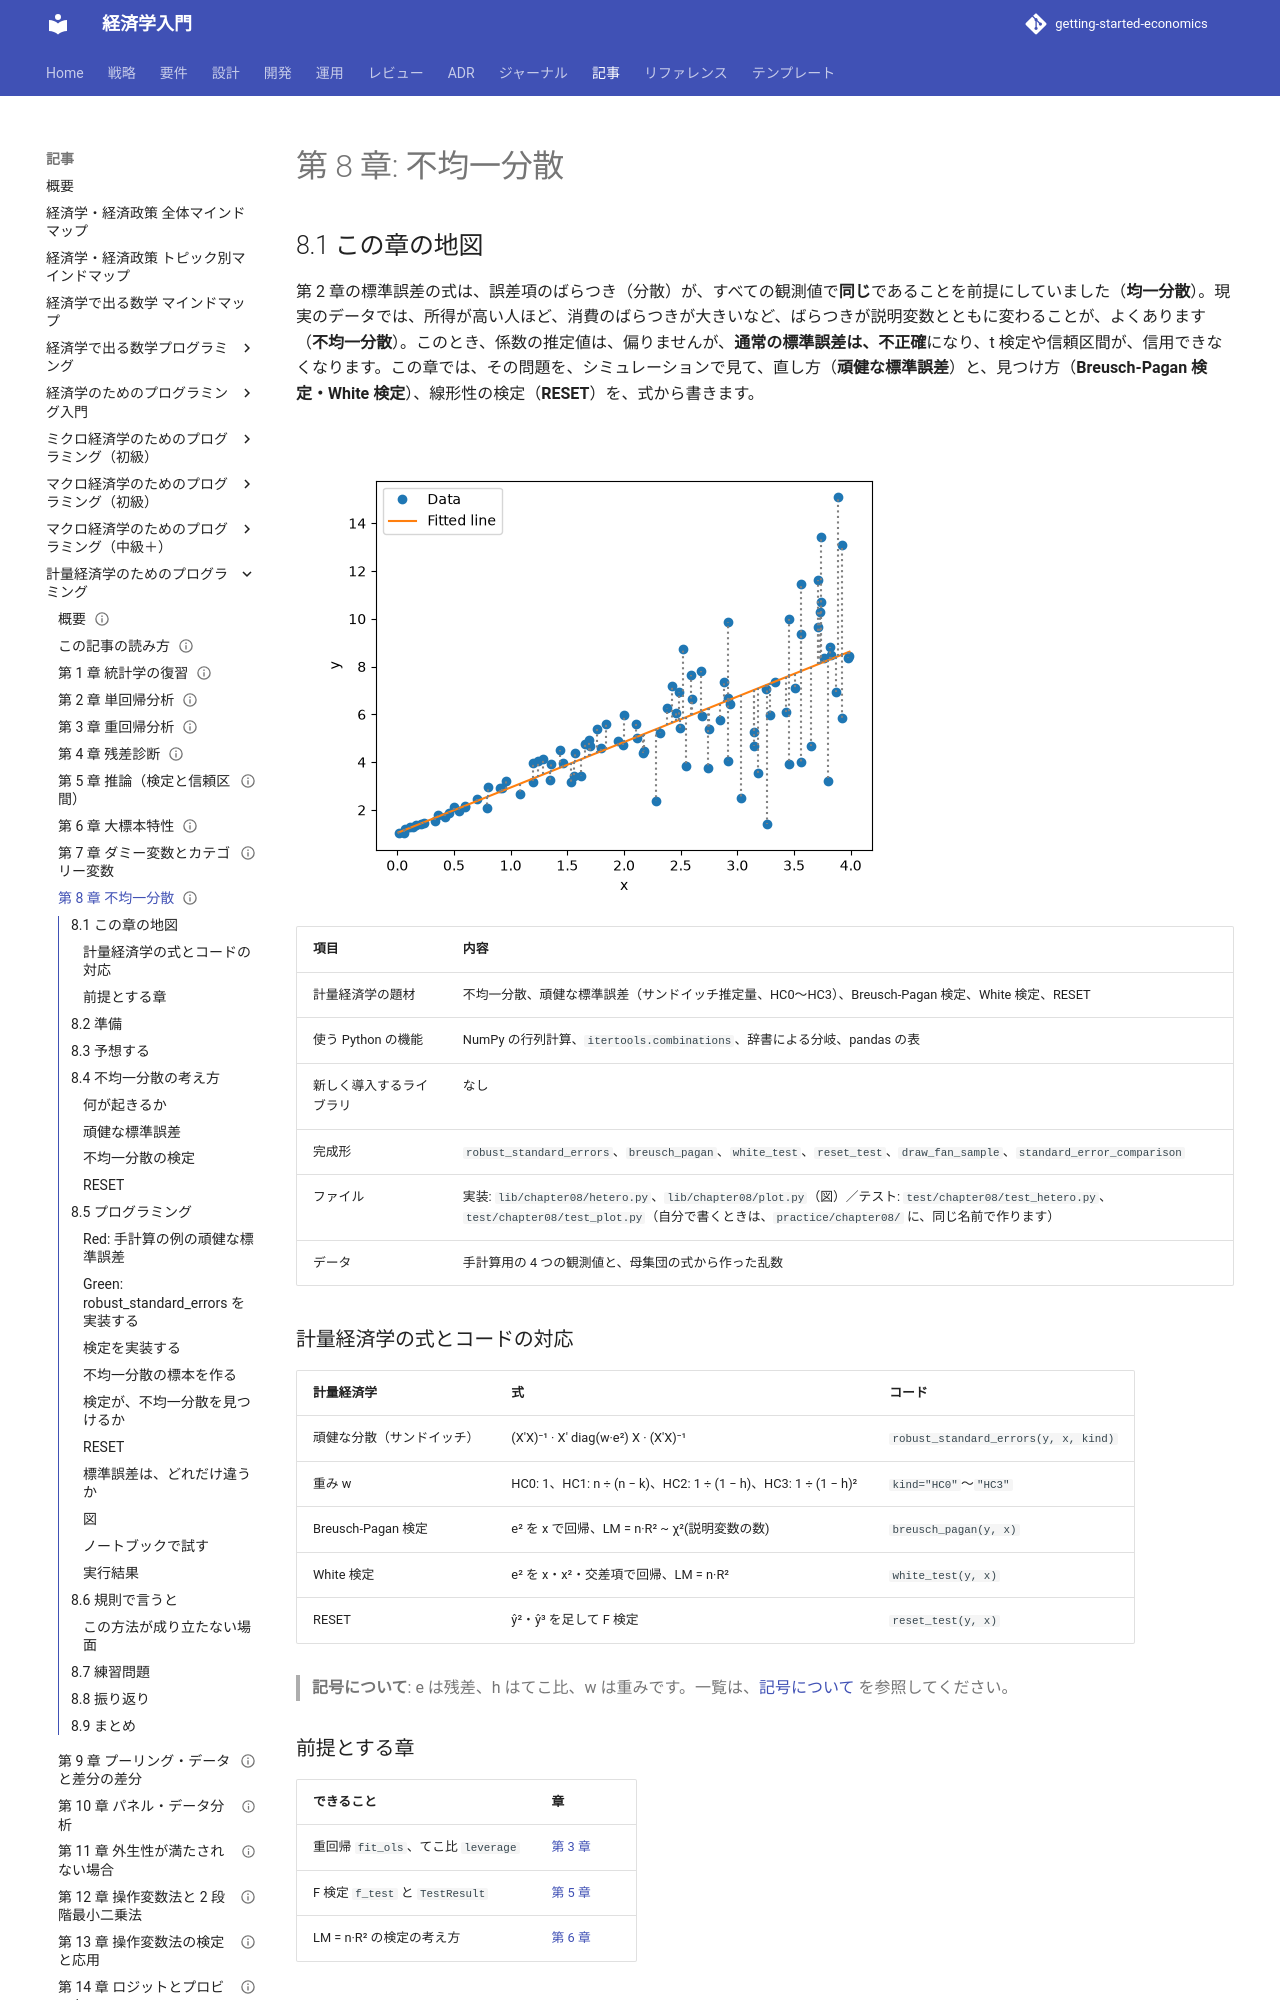

repository: k2works/getting-started-economics · page: article/econometrics-programming/08-heteroskedasticity/index.html · generator: mkdocs

---
type: Article
title: "第 8 章: 不均一分散"
description: "誤差のばらつきが一定でないとき、通常の標準誤差が実際のばらつきを過小評価することを確かめ、頑健な標準誤差（HC0〜HC3）と、Breusch-Pagan 検定・White 検定・RESET を、式から書く。"
tags: [article,econometrics-programming,python]
status: draft
generated: { by: claude-code/claude-sonnet-5-5, at: 2026-11-19T00:00:00Z }
---

# 第 8 章: 不均一分散

## 8.1 この章の地図

第 2 章の標準誤差の式は、誤差項のばらつき（分散）が、すべての観測値で**同じ**であることを前提にしていました（**均一分散**）。現実のデータでは、所得が高い人ほど、消費のばらつきが大きいなど、ばらつきが説明変数とともに変わることが、よくあります（**不均一分散**）。このとき、係数の推定値は、偏りませんが、**通常の標準誤差は、不正確**になり、t 検定や信頼区間が、信用できなくなります。この章では、その問題を、シミュレーションで見て、直し方（**頑健な標準誤差**）と、見つけ方（**Breusch-Pagan 検定・White 検定**）、線形性の検定（**RESET**）を、式から書きます。

![x が大きいほど、点のばらつきが広がる（不均一分散）。直線は最小二乗法の回帰直線](images/ch08-fan-regression.png)

| 項目 | 内容 |
| :--- | :--- |
| 計量経済学の題材 | 不均一分散、頑健な標準誤差（サンドイッチ推定量、HC0〜HC3）、Breusch-Pagan 検定、White 検定、RESET |
| 使う Python の機能 | NumPy の行列計算、`itertools.combinations`、辞書による分岐、pandas の表 |
| 新しく導入するライブラリ | なし |
| 完成形 | `robust_standard_errors`、`breusch_pagan`、`white_test`、`reset_test`、`draw_fan_sample`、`standard_error_comparison` |
| ファイル | 実装: `lib/chapter08/hetero.py`、`lib/chapter08/plot.py`（図）／テスト: `test/chapter08/test_hetero.py`、`test/chapter08/test_plot.py`（自分で書くときは、`practice/chapter08/` に、同じ名前で作ります） |
| データ | 手計算用の 4 つの観測値と、母集団の式から作った乱数 |

### 計量経済学の式とコードの対応

| 計量経済学 | 式 | コード |
| :--- | :--- | :--- |
| 頑健な分散（サンドイッチ） | (X′X)⁻¹ · X′ diag(w·e²) X · (X′X)⁻¹ | `robust_standard_errors(y, x, kind)` |
| 重み w | HC0: 1、HC1: n ÷ (n − k)、HC2: 1 ÷ (1 − h)、HC3: 1 ÷ (1 − h)² | `kind="HC0"`〜`"HC3"` |
| Breusch-Pagan 検定 | e² を x で回帰、LM = n·R² ~ χ²(説明変数の数) | `breusch_pagan(y, x)` |
| White 検定 | e² を x・x²・交差項で回帰、LM = n·R² | `white_test(y, x)` |
| RESET | ŷ²・ŷ³ を足して F 検定 | `reset_test(y, x)` |

> **記号について**: e は残差、h はてこ比、w は重みです。一覧は、[記号について](how-to-read.md#symbols) を参照してください。

### 前提とする章

| できること | 章 |
| :--- | :--- |
| 重回帰 `fit_ols`、てこ比 `leverage` | [第 3 章](03-multiple-regression.md) |
| F 検定 `f_test` と `TestResult` | [第 5 章](05-inference.md) |
| LM = n·R² の検定の考え方 | [第 6 章](06-asymptotics.md) |

## 8.2 準備

```bash
cd apps/econometrics-programming/python
uv sync
uv run pytest test/chapter08
```

```text
26 passed
```

自分でコードを書くときは、`practice/chapter08/` に、完成形と同じ名前（`hetero.py`・`test_hetero.py`）のファイルを作ります。

## 8.3 予想する

x = 1、2、3、4、y = 2、4、5、9 の回帰（傾き 2.2、残差 0.3、0.1、−1.1、0.7）で、頑健な標準誤差を考えます。

1. HC0 の、傾きの標準誤差を、手計算してください（ヒント: 分子は Σ(x − x̄)²·e²、分母は (Σ(x − x̄)²)² = 25 です）。HC1 は、HC0 の何倍ですか（n = 4、k = 2）
2. x が大きいほど誤差のばらつきが大きいデータで、通常の標準誤差は、傾きの実際のばらつきより、大きいですか、小さいですか
3. 均一分散のデータに、Breusch-Pagan 検定を使うと、何％の割合で、均一分散を棄却しますか

## 8.4 不均一分散の考え方

### 何が起きるか

誤差項の分散が、観測値ごとに違っても、OLS の係数は、偏りません（一致性も保たれます）。しかし、第 2 章の標準誤差の式（σ̂²·(X′X)⁻¹）は、分散が一定という前提で導いたので、**係数の本当のばらつきを、正しく表さなくなります**。標準誤差が小さすぎれば、t 値が大きく出て、実際には関係のないものを、有意と判断しやすくなります。
